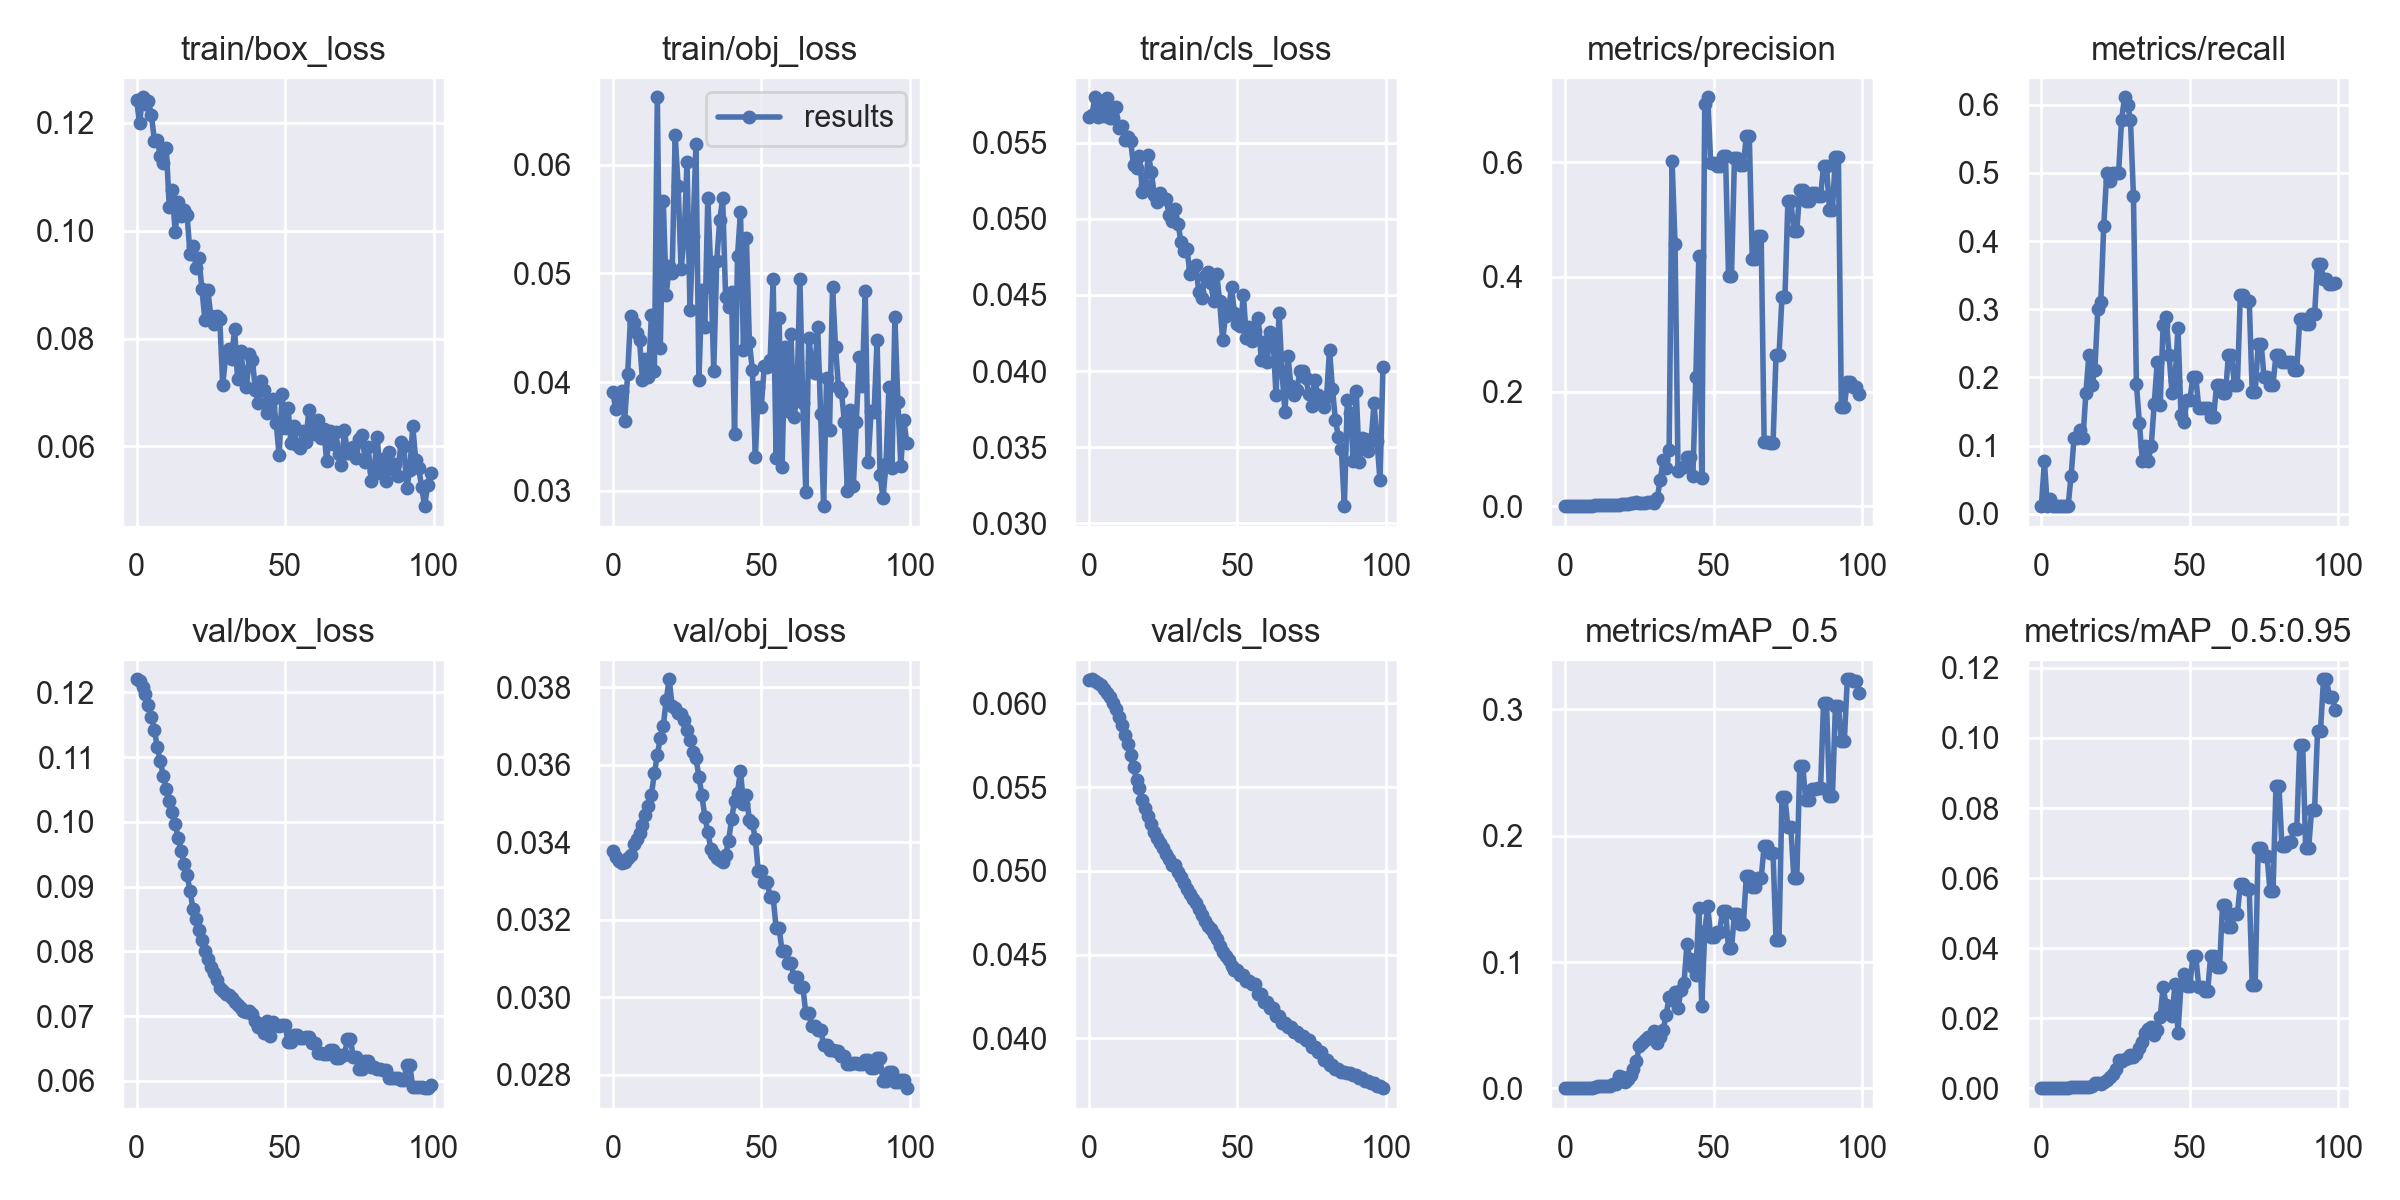

The table this chart was drawn from, first rows:
epoch, train/box_loss, train/obj_loss, train/cls_loss, metrics/precision, metrics/recall, metrics/mAP_0.5, metrics/mAP_0.5:0.95, val/box_loss, val/obj_loss, val/cls_loss, x/lr0, x/lr1, x/lr2, metrics/walking_light_mAP, metrics/green_light_mAP, metrics/Traffic_Light_mAP, metrics/red_light_mAP, metrics/yellow_light_mAP, metrics/timer_light_mAP, metrics/walking_light_mAP_50, metrics/green_light_mAP_50, metrics/Traffic_Light_mAP_50, metrics/red_light_mAP_50
0, 0.1241, 0.03907, 0.05668, 0.0003823, 0.01111, 0.0002508, 4.9505e-05, 0.122, 0.03377, 0.06142, 0.1, 0, 0, 0, 0, 0.000297, 0, 0, 0, 0, 0, 0.001505, 0
1, 0.12, 0.03753, 0.05682, 0.0009389, 0.07778, 0.0006135, 0.0001009, 0.1217, 0.03363, 0.06145, 0.0991, 9.91e-05, 9.91e-05, 0.0002496, 0, 0.0003558, 0, 0, 0, 0.001248, 0, 0.002433, 0
2, 0.1247, 0.03816, 0.058, 0.000384, 0.01111, 0.0002073, 4.1469e-05, 0.1209, 0.03353, 0.06135, 0.0982, 0.0001964, 0.0001964, 0, 0, 0.0002488, 0, 0, 0, 0, 0, 0.001244, 0
3, 0.1235, 0.03917, 0.05672, 0.0006614, 0.02222, 0.000398, 6.111e-05, 0.1197, 0.03348, 0.06125, 0.09729, 0.0002919, 0.0002919, 0, 0, 0.0003667, 0, 0, 0, 0, 0, 0.002388, 0
4, 0.1239, 0.03643, 0.05742, 0.0003193, 0.01111, 0.0002122, 4.243e-05, 0.1181, 0.0335, 0.06109, 0.09639, 0.0003856, 0.0003856, 0, 0, 0.0002546, 0, 0, 0, 0, 0, 0.001273, 0
5, 0.1214, 0.04071, 0.05677, 0.0003121, 0.01111, 0.0002077, 4.1544e-05, 0.1162, 0.03359, 0.06087, 0.09548, 0.0004775, 0.0004775, 0, 0, 0.0002493, 0, 0, 0, 0, 0, 0.001246, 0
6, 0.1166, 0.04608, 0.05794, 0.0002909, 0.01111, 0.0001948, 3.8956e-05, 0.1142, 0.03368, 0.06062, 0.09457, 0.0005676, 0.0005676, 0, 0, 0.0002337, 0, 0, 0, 0, 0, 0.001169, 0
7, 0.1169, 0.04548, 0.05666, 0.000283, 0.01111, 0.0001901, 3.8029e-05, 0.1115, 0.03396, 0.06037, 0.09366, 0.0006559, 0.0006559, 0, 0, 0.0002282, 0, 0, 0, 0, 0, 0.001141, 0
8, 0.1137, 0.04455, 0.05664, 0.0002684, 0.01111, 0.0001799, 3.5971e-05, 0.1093, 0.03408, 0.06005, 0.09274, 0.0007424, 0.0007424, 0, 0, 0.0002158, 0, 0, 0, 0, 0, 0.001079, 0
9, 0.1125, 0.04383, 0.05734, 0.0002671, 0.01111, 0.0001792, 3.5851e-05, 0.1071, 0.03425, 0.05965, 0.09183, 0.0008271, 0.0008271, 0, 0, 0.0002151, 0, 0, 0, 0, 0, 0.001076, 0
10, 0.1153, 0.0402, 0.05599, 0.002104, 0.05556, 0.001481, 0.0003003, 0.1051, 0.03445, 0.05919, 0.09091, 0.00091, 0.00091, 0, 0, 0.0005695, 0, 0.001232, 0, 0, 0, 0.004781, 0
11, 0.1044, 0.04208, 0.05612, 0.002271, 0.1111, 0.001862, 0.0003906, 0.1032, 0.03472, 0.0587, 0.08999, 0.0009911, 0.0009911, 0, 0, 0.001028, 0, 0.001206, 0.0001106, 0, 0, 0.006048, 0
12, 0.1075, 0.04047, 0.05517, 0.002258, 0.1111, 0.001932, 0.0003536, 0.1014, 0.03494, 0.05813, 0.08907, 0.00107, 0.00107, 0, 0, 0.001066, 0, 0.0008196, 0.0002355, 0, 0, 0.006316, 0
13, 0.09972, 0.04616, 0.0554, 0.002297, 0.1222, 0.002241, 0.0003516, 0.0996, 0.03523, 0.05758, 0.08815, 0.001148, 0.001148, 0, 0, 0.001189, 0.0002285, 0.0003454, 0.0003468, 0, 0, 0.00655, 0.002285
14, 0.1052, 0.04105, 0.05512, 0.001975, 0.1111, 0.001523, 0.0002319, 0.0975, 0.03578, 0.05692, 0.08722, 0.001224, 0.001224, 0, 0, 0.0004176, 0.0003693, 0.0002773, 0.0003271, 0, 0, 0.0026, 0.002674
15, 0.1027, 0.0662, 0.05356, 0.001894, 0.1778, 0.002044, 0.000373, 0.09553, 0.03625, 0.05619, 0.0863, 0.001298, 0.001298, 0.0005139, 0, 0.001043, 0.0004799, 0, 0.0002009, 0.001028, 0, 0.007629, 0.0026
16, 0.1039, 0.04312, 0.05335, 0.003131, 0.2333, 0.003109, 0.0005081, 0.09355, 0.0367, 0.05546, 0.08537, 0.00137, 0.00137, 0.0005466, 0, 0.001554, 0.0004464, 0.0003285, 0.0001724, 0.001093, 0, 0.01111, 0.002301
17, 0.1028, 0.0567, 0.05416, 0.001815, 0.1889, 0.003498, 0.000539, 0.09179, 0.037, 0.05495, 0.08444, 0.00144, 0.00144, 0.0006127, 0, 0.001873, 0.0004739, 0, 0.0002743, 0.001278, 0, 0.01689, 0.001911
18, 0.09566, 0.04801, 0.05175, 0.002319, 0.2111, 0.01011, 0.001373, 0.08932, 0.03768, 0.05421, 0.08351, 0.001508, 0.001508, 0.0007451, 0, 0.006336, 0.0003464, 0.000394, 0.0004195, 0.00149, 0, 0.05447, 0.002424
19, 0.09719, 0.05069, 0.05222, 0.004099, 0.3, 0.008922, 0.001473, 0.08655, 0.03821, 0.05373, 0.08257, 0.001575, 0.001575, 0.0003146, 0.0005762, 0.005608, 0.0008476, 0.0008643, 0.0006252, 0.001573, 0.002321, 0.03536, 0.002978
20, 0.09315, 0.05005, 0.05422, 0.0039, 0.3111, 0.005023, 0.001334, 0.08507, 0.03751, 0.05325, 0.08164, 0.00164, 0.00164, 0.0005483, 0.001362, 0.002554, 0.001249, 0.001383, 0.0009077, 0.002297, 0.004708, 0.009868, 0.003923
21, 0.09486, 0.06274, 0.05306, 0.004527, 0.4222, 0.007502, 0.001827, 0.08333, 0.03746, 0.05281, 0.0807, 0.001703, 0.001703, 0.001004, 0.003298, 0.002591, 0.002358, 0.0004931, 0.00122, 0.004206, 0.0104, 0.01495, 0.01069
22, 0.08917, 0.05805, 0.05154, 0.006561, 0.5, 0.01069, 0.002377, 0.08177, 0.03733, 0.05235, 0.07976, 0.001764, 0.001764, 0.001326, 0.004556, 0.002014, 0.003143, 0.001719, 0.001503, 0.005439, 0.01636, 0.01192, 0.0188
23, 0.08348, 0.05036, 0.05114, 0.006561, 0.4889, 0.01563, 0.003122, 0.08003, 0.03732, 0.05196, 0.07882, 0.001824, 0.001824, 0.001649, 0.007583, 0.002272, 0.004037, 0.00196, 0.001233, 0.003854, 0.0399, 0.01396, 0.02159
24, 0.0889, 0.05316, 0.05171, 0.006698, 0.5, 0.0217, 0.004181, 0.07882, 0.03716, 0.05164, 0.07788, 0.001882, 0.001882, 0.001475, 0.01419, 0.002231, 0.004568, 0.001714, 0.0009057, 0.004131, 0.07361, 0.01008, 0.02583
25, 0.08413, 0.06022, 0.0514, 0.006425, 0.5, 0.03386, 0.005557, 0.07757, 0.03691, 0.0514, 0.07694, 0.001937, 0.001937, 0.001574, 0.02266, 0.001843, 0.003847, 0.002554, 0.0008646, 0.00441, 0.1505, 0.01141, 0.0197
26, 0.08277, 0.04659, 0.05133, 0.006306, 0.5, 0.03613, 0.008003, 0.07659, 0.03663, 0.051, 0.07599, 0.001992, 0.001992, 0.001476, 0.03502, 0.00236, 0.004352, 0.003634, 0.00117, 0.004843, 0.1545, 0.01198, 0.01891
27, 0.08408, 0.05347, 0.05025, 0.006639, 0.5778, 0.03809, 0.007719, 0.0755, 0.03633, 0.05071, 0.07504, 0.002044, 0.002044, 0.002171, 0.02977, 0.002721, 0.005228, 0.004365, 0.002056, 0.005208, 0.1586, 0.01222, 0.02192
28, 0.08366, 0.06192, 0.04987, 0.007039, 0.6111, 0.0405, 0.008315, 0.07427, 0.03618, 0.05038, 0.07409, 0.002094, 0.002094, 0.003686, 0.02794, 0.00238, 0.007516, 0.004829, 0.003544, 0.01211, 0.1412, 0.01179, 0.0434
29, 0.07146, 0.04021, 0.05066, 0.007033, 0.6, 0.03964, 0.008632, 0.07381, 0.03569, 0.05033, 0.07314, 0.002143, 0.002143, 0.002272, 0.02931, 0.003174, 0.004597, 0.008029, 0.004418, 0.01286, 0.1466, 0.01609, 0.01908
30, 0.07662, 0.04847, 0.04968, 0.006584, 0.5778, 0.04527, 0.009503, 0.07343, 0.03521, 0.04995, 0.07219, 0.00219, 0.00219, 0.001554, 0.03164, 0.004364, 0.004007, 0.01236, 0.003101, 0.008722, 0.1742, 0.01776, 0.01812
31, 0.0781, 0.04503, 0.04846, 0.01448, 0.4667, 0.03625, 0.008982, 0.0732, 0.03466, 0.04964, 0.07124, 0.002235, 0.002235, 0.001705, 0.02586, 0.005858, 0.005467, 0.01168, 0.003316, 0.006811, 0.09493, 0.02336, 0.02737
32, 0.07629, 0.05691, 0.04788, 0.04605, 0.1898, 0.04066, 0.009904, 0.07272, 0.03427, 0.04929, 0.07028, 0.002278, 0.002278, 0.001171, 0.0296, 0.007096, 0.006036, 0.01154, 0.003974, 0.003645, 0.1083, 0.02777, 0.02782
33, 0.08182, 0.05023, 0.04802, 0.08027, 0.1333, 0.04648, 0.01149, 0.07223, 0.03384, 0.04892, 0.06932, 0.00232, 0.00232, 0.001674, 0.03191, 0.01005, 0.008657, 0.01069, 0.005931, 0.006333, 0.1152, 0.0406, 0.03815
34, 0.07253, 0.04106, 0.0464, 0.06632, 0.07778, 0.05801, 0.01308, 0.07168, 0.0337, 0.04864, 0.06836, 0.00236, 0.00236, 0.001491, 0.0383, 0.01067, 0.0127, 0.01102, 0.004298, 0.005968, 0.1647, 0.04095, 0.06025
35, 0.07759, 0.05112, 0.04679, 0.09787, 0.1, 0.07265, 0.01589, 0.07118, 0.0336, 0.04833, 0.0674, 0.002397, 0.002397, 0.001175, 0.03794, 0.0151, 0.0273, 0.009183, 0.004666, 0.006274, 0.1594, 0.1009, 0.1216
36, 0.07379, 0.05486, 0.04696, 0.6012, 0.07778, 0.0697, 0.01685, 0.07084, 0.03355, 0.04806, 0.06643, 0.002434, 0.002434, 0.002072, 0.03892, 0.01774, 0.02941, 0.007649, 0.005332, 0.008128, 0.1516, 0.09748, 0.1187
37, 0.07099, 0.05689, 0.04518, 0.4572, 0.09994, 0.0762, 0.0174, 0.07065, 0.03351, 0.04771, 0.06547, 0.002468, 0.002468, 0.003523, 0.04261, 0.02037, 0.02675, 0.007204, 0.003929, 0.006582, 0.1841, 0.1047, 0.1268
38, 0.07705, 0.04779, 0.04478, 0.06155, 0.1615, 0.06336, 0.01517, 0.07085, 0.03367, 0.04734, 0.0645, 0.0025, 0.0025, 0.002611, 0.03393, 0.01733, 0.02632, 0.00565, 0.00517, 0.006553, 0.1744, 0.07944, 0.07231
39, 0.07605, 0.04694, 0.04628, 0.0661, 0.2222, 0.07806, 0.01672, 0.07033, 0.03404, 0.04699, 0.06353, 0.002531, 0.002531, 0.001867, 0.04235, 0.01285, 0.03134, 0.006031, 0.00588, 0.006657, 0.2287, 0.08408, 0.08483
40, 0.07045, 0.04826, 0.04648, 0.06904, 0.1594, 0.08307, 0.02022, 0.06929, 0.03459, 0.04672, 0.06256, 0.00256, 0.00256, 0.002452, 0.05749, 0.03444, 0.01561, 0.006426, 0.004892, 0.00804, 0.2121, 0.1592, 0.0813
41, 0.06797, 0.03518, 0.0458, 0.08563, 0.2768, 0.1139, 0.0289, 0.06831, 0.03507, 0.04654, 0.06159, 0.002587, 0.002587, 0.001669, 0.06392, 0.02491, 0.06637, 0.007059, 0.009443, 0.007909, 0.2474, 0.1153, 0.2356
42, 0.07211, 0.05158, 0.04457, 0.08669, 0.2889, 0.1023, 0.02375, 0.06875, 0.03527, 0.04622, 0.06061, 0.002612, 0.002612, 0.001699, 0.08011, 0.02111, 0.02251, 0.009576, 0.007492, 0.01048, 0.3272, 0.1214, 0.08132
43, 0.07051, 0.05567, 0.04641, 0.05244, 0.2333, 0.09612, 0.02313, 0.06743, 0.03585, 0.04591, 0.05964, 0.002636, 0.002636, 0.002989, 0.05181, 0.01555, 0.05362, 0.007687, 0.007096, 0.01102, 0.223, 0.07411, 0.1914
44, 0.06629, 0.04298, 0.0446, 0.225, 0.1771, 0.08995, 0.02052, 0.06919, 0.03499, 0.04554, 0.05866, 0.002658, 0.002658, 0.004871, 0.05183, 0.03703, 0.01658, 0.009475, 0.003321, 0.01648, 0.2178, 0.1908, 0.06645
45, 0.06739, 0.05323, 0.04205, 0.4363, 0.1946, 0.1424, 0.02987, 0.06699, 0.03521, 0.04516, 0.05768, 0.002678, 0.002678, 0.00466, 0.0726, 0.02141, 0.06309, 0.008718, 0.008733, 0.02439, 0.3126, 0.116, 0.3195
46, 0.06878, 0.04365, 0.04364, 0.04926, 0.2724, 0.06542, 0.01584, 0.06912, 0.03456, 0.0449, 0.0567, 0.002696, 0.002696, 0.005048, 0.03182, 0.02385, 0.02438, 0.006971, 0.002978, 0.01553, 0.1595, 0.1017, 0.07637
47, 0.06442, 0.04114, 0.04403, 0.7003, 0.1444, 0.1247, 0.02946, 0.06867, 0.03449, 0.04468, 0.05571, 0.002712, 0.002712, 0.005199, 0.0828, 0.04412, 0.03426, 0.009197, 0.001214, 0.01654, 0.3564, 0.2152, 0.1192
48, 0.05834, 0.03308, 0.04554, 0.7128, 0.1349, 0.1439, 0.0327, 0.06851, 0.03409, 0.04432, 0.05473, 0.002726, 0.002726, 0.002434, 0.06706, 0.05359, 0.06288, 0.009069, 0.001154, 0.01543, 0.2775, 0.2889, 0.2442
49, 0.06964, 0.03953, 0.0438, 0.5987, 0.1667, 0.1201, 0.0292, 0.06864, 0.03325, 0.04406, 0.05374, 0.002739, 0.002739, 0.007974, 0.08667, 0.0421, 0.02732, 0.008249, 0.002901, 0.02268, 0.3403, 0.1238, 0.1868
50, 0.06349, 0.03766, 0.0431, 0.5987, 0.1667, 0.1201, 0.0292, 0.06864, 0.03325, 0.04406, 0.05275, 0.00275, 0.00275, 0.007974, 0.08667, 0.0421, 0.02732, 0.008249, 0.002901, 0.02268, 0.3403, 0.1238, 0.1868
51, 0.0671, 0.04147, 0.04294, 0.5924, 0.2, 0.1241, 0.03767, 0.06601, 0.03297, 0.0438, 0.05176, 0.002759, 0.002759, 0.005099, 0.08986, 0.01567, 0.09797, 0.01381, 0.003632, 0.01212, 0.2744, 0.07269, 0.3089
52, 0.06062, 0.04141, 0.04498, 0.5924, 0.2, 0.1241, 0.03767, 0.06601, 0.03297, 0.0438, 0.05077, 0.002766, 0.002766, 0.005099, 0.08986, 0.01567, 0.09797, 0.01381, 0.003632, 0.01212, 0.2744, 0.07269, 0.3089
53, 0.06375, 0.04204, 0.04217, 0.6097, 0.1556, 0.1405, 0.02893, 0.06704, 0.03259, 0.04344, 0.04977, 0.002772, 0.002772, 0.002355, 0.0891, 0.03393, 0.02468, 0.00793, 0.0156, 0.0124, 0.3849, 0.1694, 0.1305
54, 0.06024, 0.04945, 0.04288, 0.6097, 0.1556, 0.1405, 0.02893, 0.06704, 0.03259, 0.04344, 0.04878, 0.002776, 0.002776, 0.002355, 0.0891, 0.03393, 0.02468, 0.00793, 0.0156, 0.0124, 0.3849, 0.1694, 0.1305
55, 0.05963, 0.03303, 0.04195, 0.4017, 0.1556, 0.1108, 0.02778, 0.06663, 0.03179, 0.04326, 0.04778, 0.002778, 0.002778, 0.00334, 0.07125, 0.01285, 0.06758, 0.009708, 0.001929, 0.009274, 0.3079, 0.05338, 0.2565
56, 0.06281, 0.04594, 0.04264, 0.4017, 0.1556, 0.1108, 0.02778, 0.06663, 0.03179, 0.04326, 0.04678, 0.002778, 0.002778, 0.00334, 0.07125, 0.01285, 0.06758, 0.009708, 0.001929, 0.009274, 0.3079, 0.05338, 0.2565
57, 0.06092, 0.03216, 0.04352, 0.6065, 0.1421, 0.1381, 0.03765, 0.06671, 0.0312, 0.04264, 0.04578, 0.002776, 0.002776, 0.001617, 0.1308, 0.04253, 0.02067, 0.009917, 0.02044, 0.0115, 0.4194, 0.1765, 0.09241
58, 0.06673, 0.04323, 0.04071, 0.6065, 0.1421, 0.1381, 0.03765, 0.06671, 0.0312, 0.04264, 0.04477, 0.002772, 0.002772, 0.001617, 0.1308, 0.04253, 0.02067, 0.009917, 0.02044, 0.0115, 0.4194, 0.1765, 0.09241
59, 0.06336, 0.03734, 0.04192, 0.5948, 0.1889, 0.1301, 0.03461, 0.06589, 0.03087, 0.0422, 0.04377, 0.002767, 0.002767, 0.002617, 0.08514, 0.02385, 0.08483, 0.007986, 0.003259, 0.005842, 0.3697, 0.1012, 0.2636
... 40 more rows
